The GitHub repository wisdomtooth546/Project_Audio contains a labelled image folder "data" with 10 categories: blues, classical, country, disco, hip-hop, jazz, metal, pop, reggae, rock. Examples follow, each with its label.

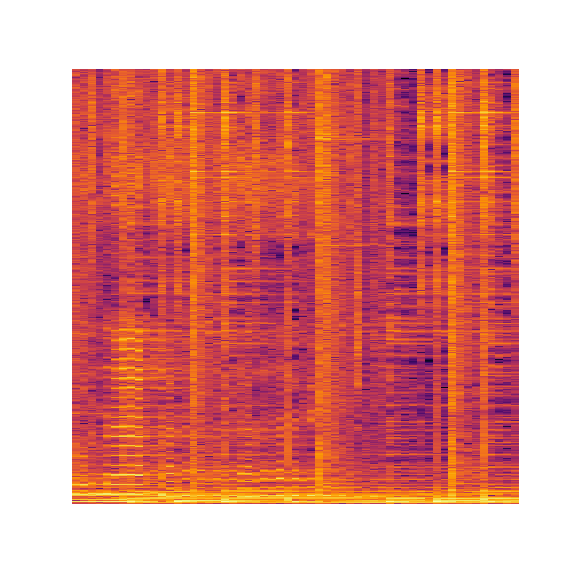
Label: pop

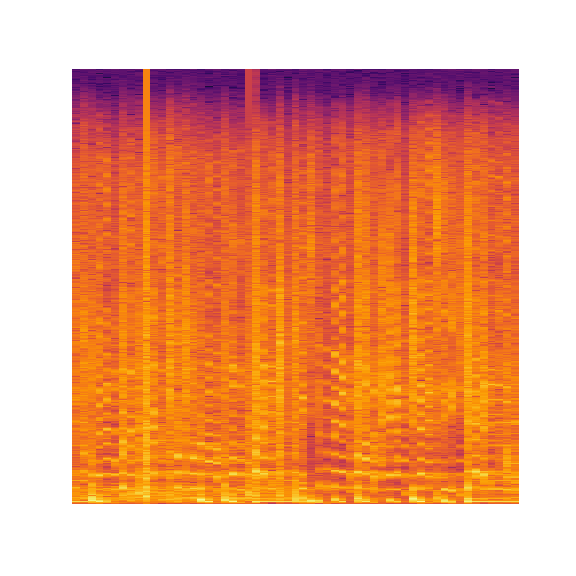
Label: hip-hop

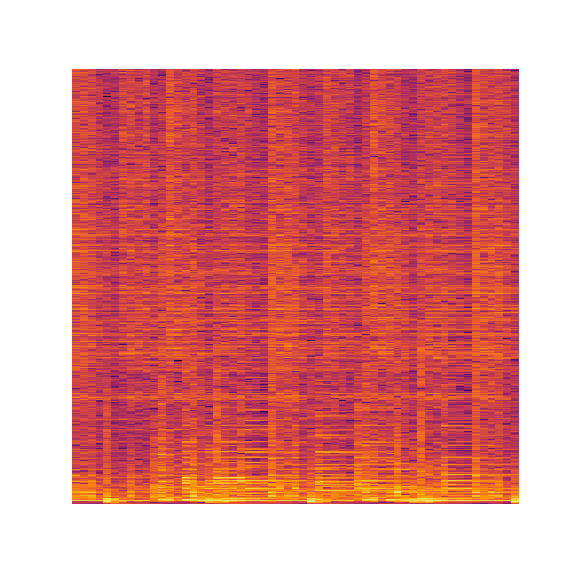
Label: jazz

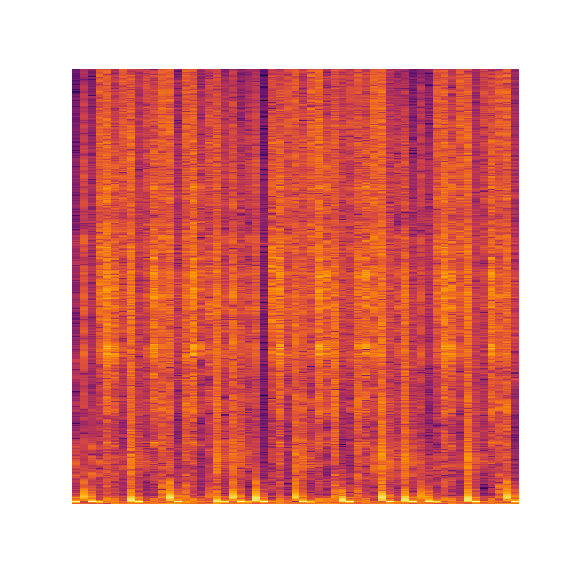
Label: reggae

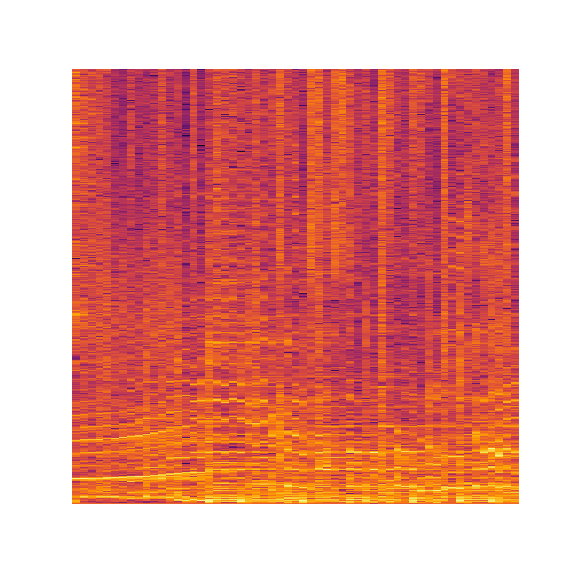
Label: rock

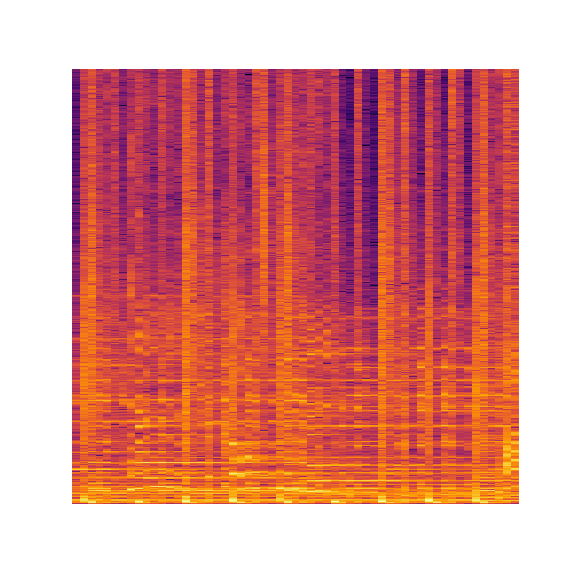
Label: disco
